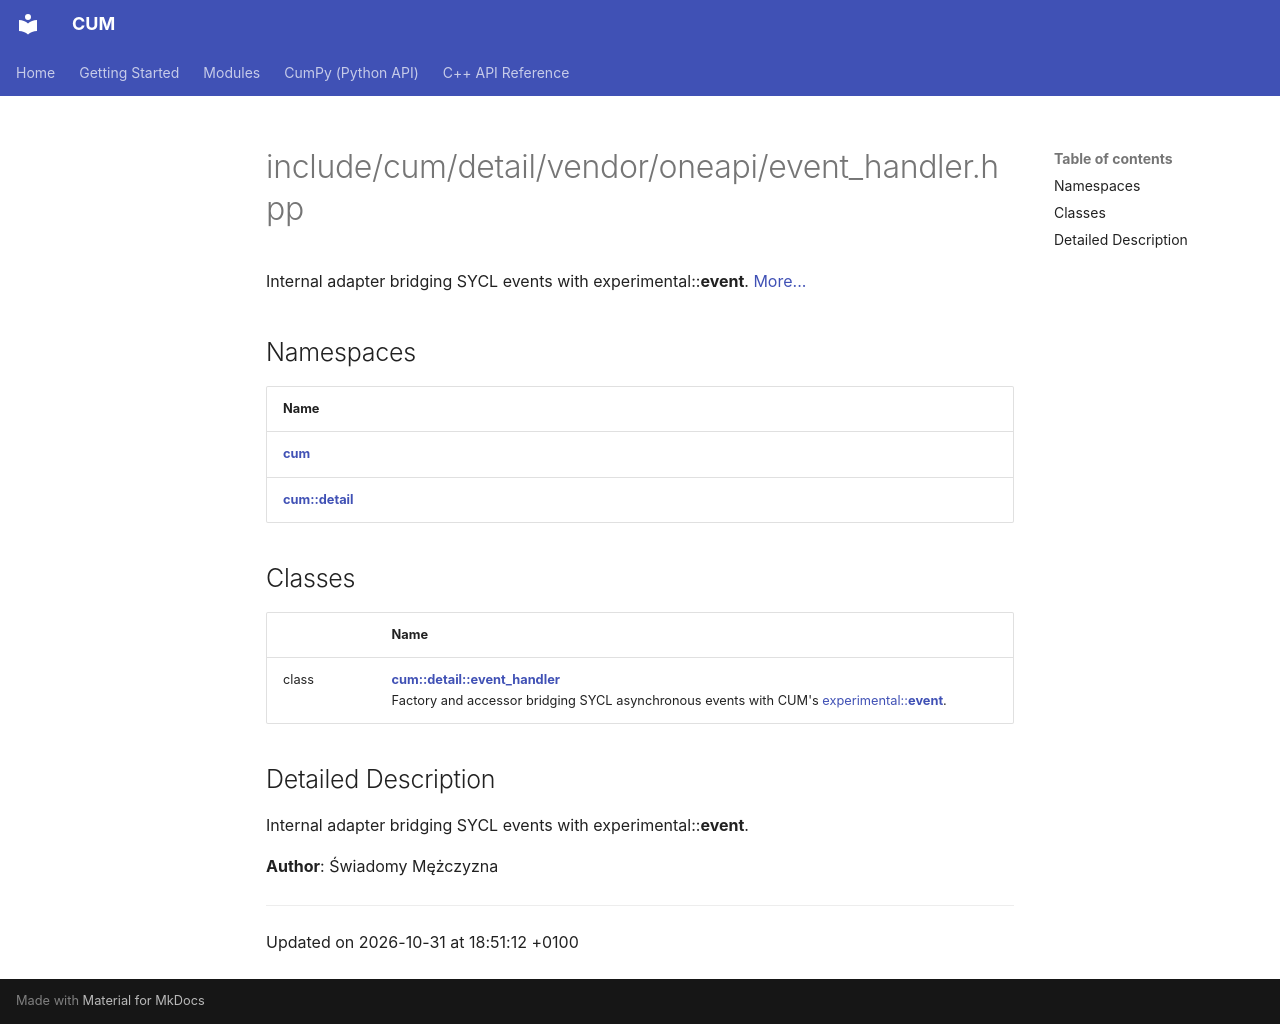

repository: Mosche-Brain/CUM · page: api/Files/event__handler_8hpp/index.html · generator: mkdocs

---
title: include/cum/detail/vendor/oneapi/event_handler.hpp
summary: Internal adapter bridging SYCL events with experimental::event. 

---

# include/cum/detail/vendor/oneapi/event_handler.hpp

Internal adapter bridging SYCL events with experimental::**event**.  [More...](#detailed-description)

## Namespaces

| Name           |
| -------------- |
| **[cum](/CUM/api/Namespaces/namespacecum/)**  |
| **[cum::detail](/CUM/api/Namespaces/namespacecum_1_1detail/)**  |

## Classes

|                | Name           |
| -------------- | -------------- |
| class | **[cum::detail::event_handler](/CUM/api/Classes/classcum_1_1detail_1_1event__handler/)** <br>Factory and accessor bridging SYCL asynchronous events with CUM's [experimental::__event__]().  |

## Detailed Description

Internal adapter bridging SYCL events with experimental::**event**. 

**Author**: Świadomy Mężczyzna 





-------------------------------

Updated on 2026-10-31 at 18:51:12 +0100
